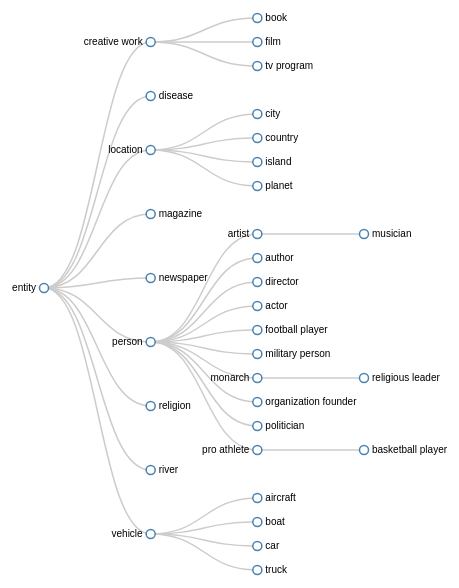
D3 v3 page, settled after 360 driven frames (6 s of simulated time); the page loaded 1 data file(s).



var width = 480,
    height = 600;

var tree = d3.layout.tree()
    .size([height, width - 160]);

var diagonal = d3.svg.diagonal()
    .projection(function(d) { return [d.y, d.x]; });

var svg = d3.select("body").append("svg")
    .attr("width", width)
    .attr("height", height)
  .append("g")
    .attr("transform", "translate(40,0)");

d3.json("flare_ours.json", function(error, json) {
  if (error) throw error;

  var nodes = tree.nodes(json),
      links = tree.links(nodes);

  var link = svg.selectAll("path.link")
      .data(links)
    .enter().append("path")
      .attr("class", "link")
      .attr("d", diagonal);

  var node = svg.selectAll("g.node")
      .data(nodes)
    .enter().append("g")
      .attr("class", "node")
      .attr("transform", function(d) { return "translate(" + d.y + "," + d.x + ")"; })

  node.append("circle")
      .attr("r", 4.5);

  node.append("text")
      .attr("dx", function(d) { return d.children ? -8 : 8; })
      .attr("dy", 3)
      .attr("text-anchor", function(d) { return d.children ? "end" : "start"; })
      .text(function(d) { return d.name; });
});

d3.select(self.frameElement).style("height", height + "px");



### data: flare_ours.json
{
 "name": "entity",
 "children": [
  {
   "name": "creative work",
   "children": [
    "{... 1 keys}",
    "{... 1 keys}",
    "{... 1 keys}"
   ]
  },
  {
   "name": "disease"
  },
  {
   "name": "location",
   "children": [
    "{... 1 keys}",
    "{... 1 keys}",
    "{... 1 keys}",
    "{... 1 keys}"
   ]
  },
  {
   "name": "magazine"
  },
  {
   "name": "newspaper"
  },
  {
   "name": "person",
   "children": [
    "{... 2 keys}",
    "{... 1 keys}",
    "{... 1 keys}",
    "{... 1 keys}",
    "{... 1 keys}",
    "{... 1 keys}",
    "{... 2 keys}",
    "{... 1 keys}",
    "... 2 more items"
   ]
  },
  {
   "name": "religion"
  },
  {
   "name": "river"
  },
  "... 1 more items"
 ]
}